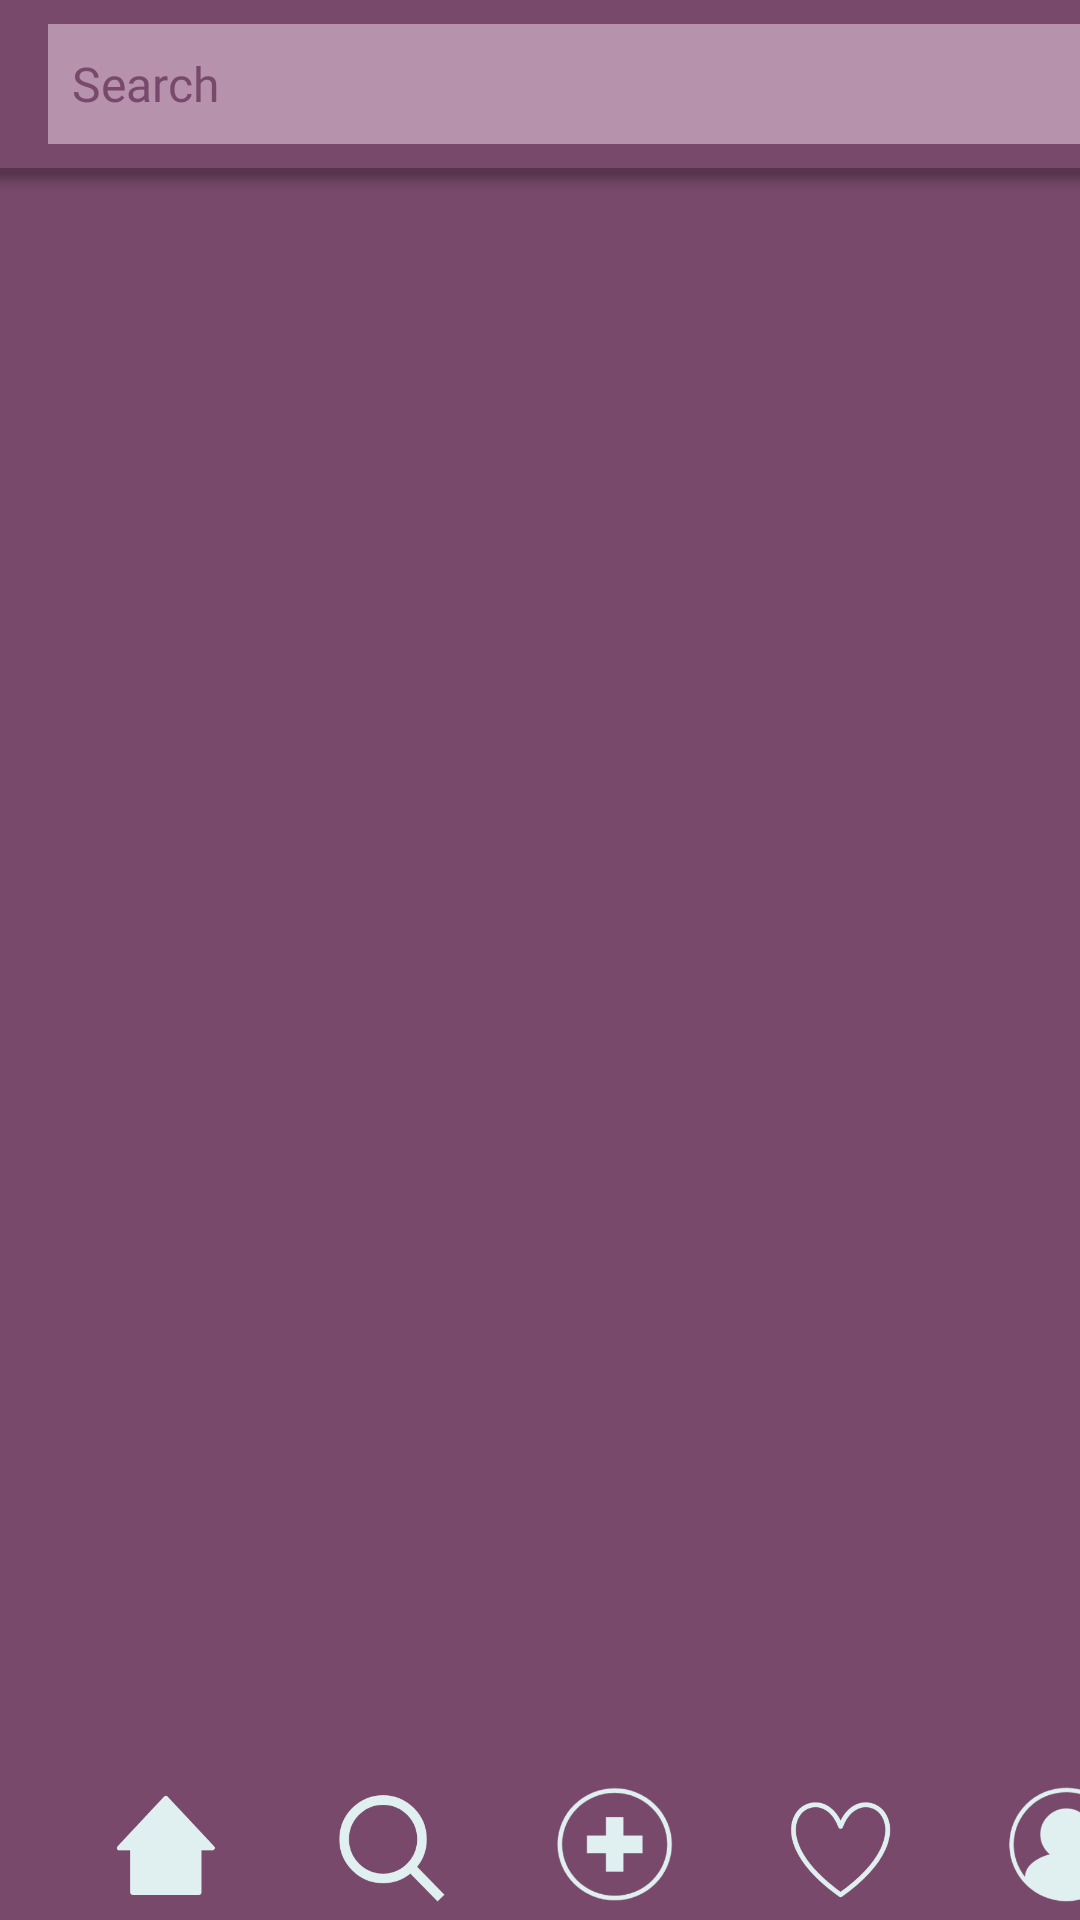

The Android layout XML behind this screen, and the referenced resources:
<!-- AndroidManifest.xml: application theme Theme.ClubbbyCloset -->
<!-- res/layout/activity_search.xml -->
<?xml version="1.0" encoding="utf-8"?>
<androidx.constraintlayout.widget.ConstraintLayout xmlns:android="http://schemas.android.com/apk/res/android"
    xmlns:app="http://schemas.android.com/apk/res-auto"
    xmlns:tools="http://schemas.android.com/tools"
    android:layout_width="match_parent"
    android:layout_height="match_parent"
    android:background="@color/purple"
    tools:context=".search">

    <ScrollView
        android:layout_width="match_parent"
        android:layout_height="690dp"
        app:layout_constraintBottom_toTopOf="@id/bottomAppBar"
       >
        <LinearLayout
            android:id="@+id/ll"
            android:layout_width="match_parent"
            android:layout_height="wrap_content"
            android:layout_gravity="center_horizontal"
            android:orientation="horizontal">
            <GridLayout
                android:id="@+id/grid"
                android:layout_width="match_parent"
                android:layout_height="wrap_content"
                android:orientation="horizontal"/>
        </LinearLayout>
    </ScrollView>

    <com.google.android.material.bottomappbar.BottomAppBar
        android:id="@+id/TopAppBar"
        style="@style/Widget.MaterialComponents.BottomAppBar.Colored"
        android:layout_width="match_parent"
        android:layout_height="wrap_content"
        android:layout_gravity="bottom"
        app:backgroundTint="@color/purple"
        app:layout_constraintLeft_toLeftOf="parent"
        app:layout_constraintTop_toTopOf="parent"
        tools:ignore="BottomAppBar"
        android:gravity="center">

        <LinearLayout
            android:layout_width="368dp"
            android:layout_height="40dp"
            android:background="@color/litePurple"
            android:layout_marginLeft="3dp">

        <EditText
            android:id="@+id/et_search"
            android:layout_width="300dp"
            android:layout_height="40dp"
            android:layout_marginLeft="8dp"
            android:background="@color/litePurple"
            android:fontFamily="@font/heebo_medium"
            android:hint="Search"
            android:textAllCaps="false"
            android:textColor="#FFFFFF"
            android:textColorHint="@color/purple"
            android:textSize="16sp"
            android:visibility="visible"
            android:singleLine="true"
            android:imeOptions="actionSearch"
            android:inputType="text"
            />
        </LinearLayout>
    </com.google.android.material.bottomappbar.BottomAppBar>

    <LinearLayout
        android:id="@+id/bottomAppBar"
        android:layout_width="match_parent"
        android:layout_height="wrap_content"
        android:layout_gravity="center_horizontal"
        app:layout_constraintBottom_toBottomOf="parent"
        app:layout_constraintLeft_toLeftOf="parent"
        android:background="@color/purple"
        >

        <TableLayout
            android:id="@+id/bar"
            android:layout_width="match_parent"
            android:layout_height="wrap_content">

            <TableRow
                android:id="@+id/row"
                android:layout_width="match_parent"
                android:layout_height="wrap_content">

                <ImageView
                    android:id="@+id/home"
                    android:layout_width="40dp"
                    android:layout_height="40dp"
                    android:layout_marginBottom="5dp"
                    android:layout_marginTop="5dp"
                    android:layout_marginLeft="35dp"
                    android:clickable="true"
                    android:src="@drawable/home"
                    app:layout_constraintBottom_toBottomOf="@+id/bottomAppBar"
                    app:layout_constraintLeft_toLeftOf="@+id/bottomAppBar" />

                <ImageView
                    android:id="@+id/search"
                    android:layout_width="40dp"
                    android:layout_height="40dp"
                    android:layout_marginBottom="5dp"
                    android:layout_marginTop="5dp"
                    android:layout_marginLeft="35dp"
                    android:clickable="true"
                    android:src="@drawable/search"
                    app:layout_constraintBottom_toBottomOf="@+id/bottomAppBar"
                    app:layout_constraintLeft_toLeftOf="@+id/home"
                    app:layout_constraintRight_toRightOf="@id/add" />

                <ImageView
                    android:id="@+id/add"
                    android:layout_width="40dp"
                    android:layout_height="40dp"
                    android:layout_marginBottom="5dp"
                    android:layout_marginTop="5dp"
                    android:layout_marginLeft="35dp"
                    android:clickable="true"
                    android:src="@drawable/add"
                    app:layout_constraintBottom_toBottomOf="@+id/bottomAppBar"
                    app:layout_constraintLeft_toLeftOf="@+id/vote"
                    app:layout_constraintRight_toRightOf="@id/search" />

                <ImageView
                    android:id="@+id/vote"
                    android:layout_width="40dp"
                    android:layout_height="40dp"
                    android:layout_marginBottom="5dp"
                    android:layout_marginTop="5dp"
                    android:layout_marginLeft="35dp"
                    android:clickable="true"
                    android:src="@drawable/vote"
                    app:layout_constraintBottom_toBottomOf="parent"
                    app:layout_constraintLeft_toLeftOf="@id/profile"
                    app:layout_constraintRight_toRightOf="@id/add" />

                <ImageView
                    android:id="@+id/profile"
                    android:layout_width="40dp"
                    android:layout_height="40dp"
                    android:layout_marginBottom="5dp"
                    android:layout_marginTop="5dp"
                    android:layout_marginLeft="35dp"
                    android:clickable="true"
                    android:src="@drawable/profile"
                    app:layout_constraintBottom_toBottomOf="@+id/bottomAppBar"
                    app:layout_constraintRight_toRightOf="@+id/bottomAppBar" />

            </TableRow>
        </TableLayout>
    </LinearLayout>


</androidx.constraintlayout.widget.ConstraintLayout>
<!-- resources referenced by this layout -->
<resources>
  <color name="litePurple">#B692AC</color>
  <color name="purple">#FF78496B</color>
  <!-- drawable add: png bitmap (drawable, 164358 bytes) -->
  <!-- drawable home: png bitmap (drawable, 162527 bytes) -->
  <!-- drawable profile: png bitmap (drawable, 164273 bytes) -->
  <!-- drawable search: png bitmap (drawable, 162353 bytes) -->
  <!-- drawable vote: png bitmap (drawable, 162157 bytes) -->
  <style name="Theme.ClubbbyCloset" parent="Theme.AppCompat.Light.NoActionBar">
          
          <item name="colorPrimary">@color/purple</item>
          <item name="colorPrimaryVariant">@color/purple</item>
          <item name="colorOnPrimary">@color/white</item>
          
          <item name="colorSecondary">@color/purple</item>
          <item name="colorSecondaryVariant">@color/teal_700</item>
          <item name="colorOnSecondary">@color/black</item>
          
          <item name="android:statusBarColor" tools:targetApi="l">?attr/colorPrimaryVariant</item>
          
      </style>
  <color name="white">#FFFFFFFF</color>
  <color name="teal_700">#FF018786</color>
  <color name="black">#FF000000</color>
</resources>
